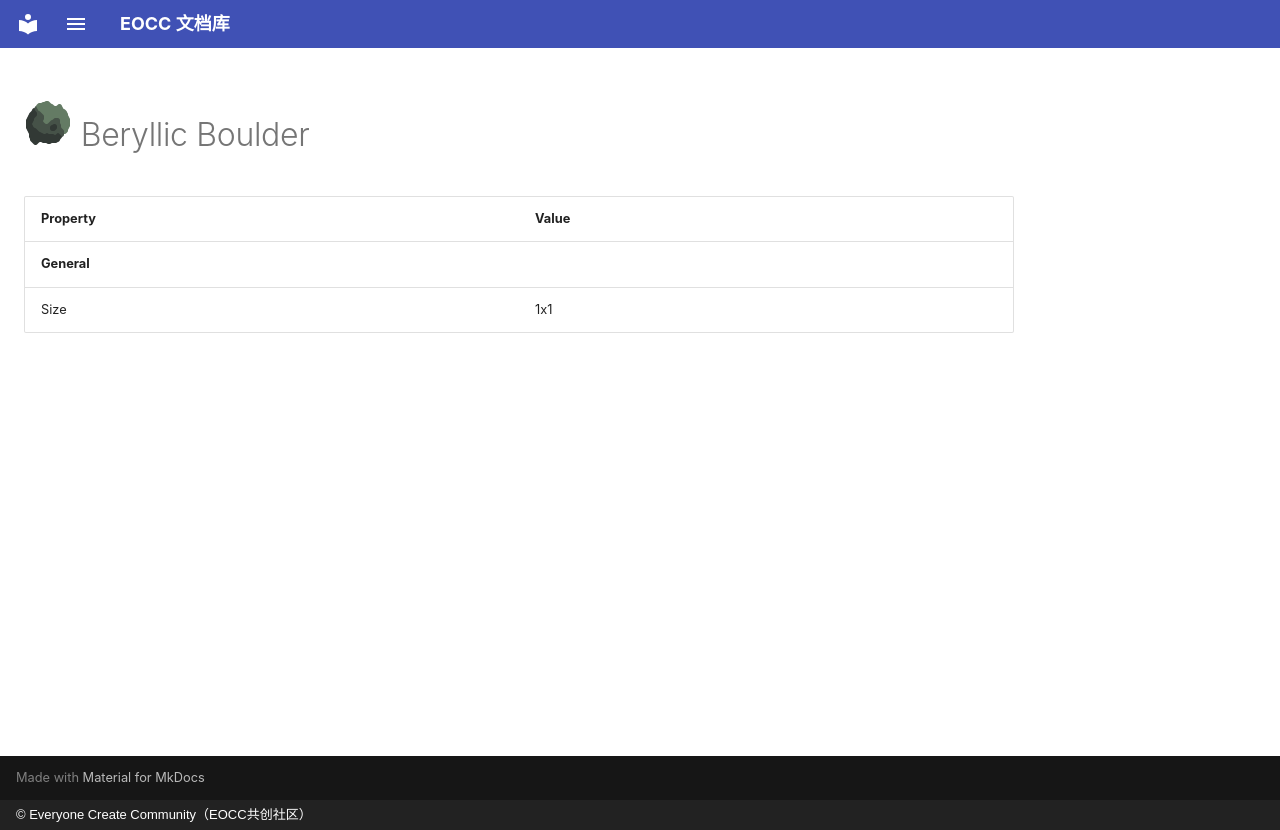

repository: eoccc/eoccc.github.io · page: wiki/mindustry/en/content/blocks/environment/119-beryllic-boulder/index.html · generator: mkdocs · copyright: © Everyone Create Community（EOCC共创社区）

# <img src="../../../../../../../ext/img/mindustry/block-beryllic-boulder-ui.png" alt=""> Beryllic Boulder

| Property | Value |
|---|---|
| **General** |  |
| Size | 1x1 |
